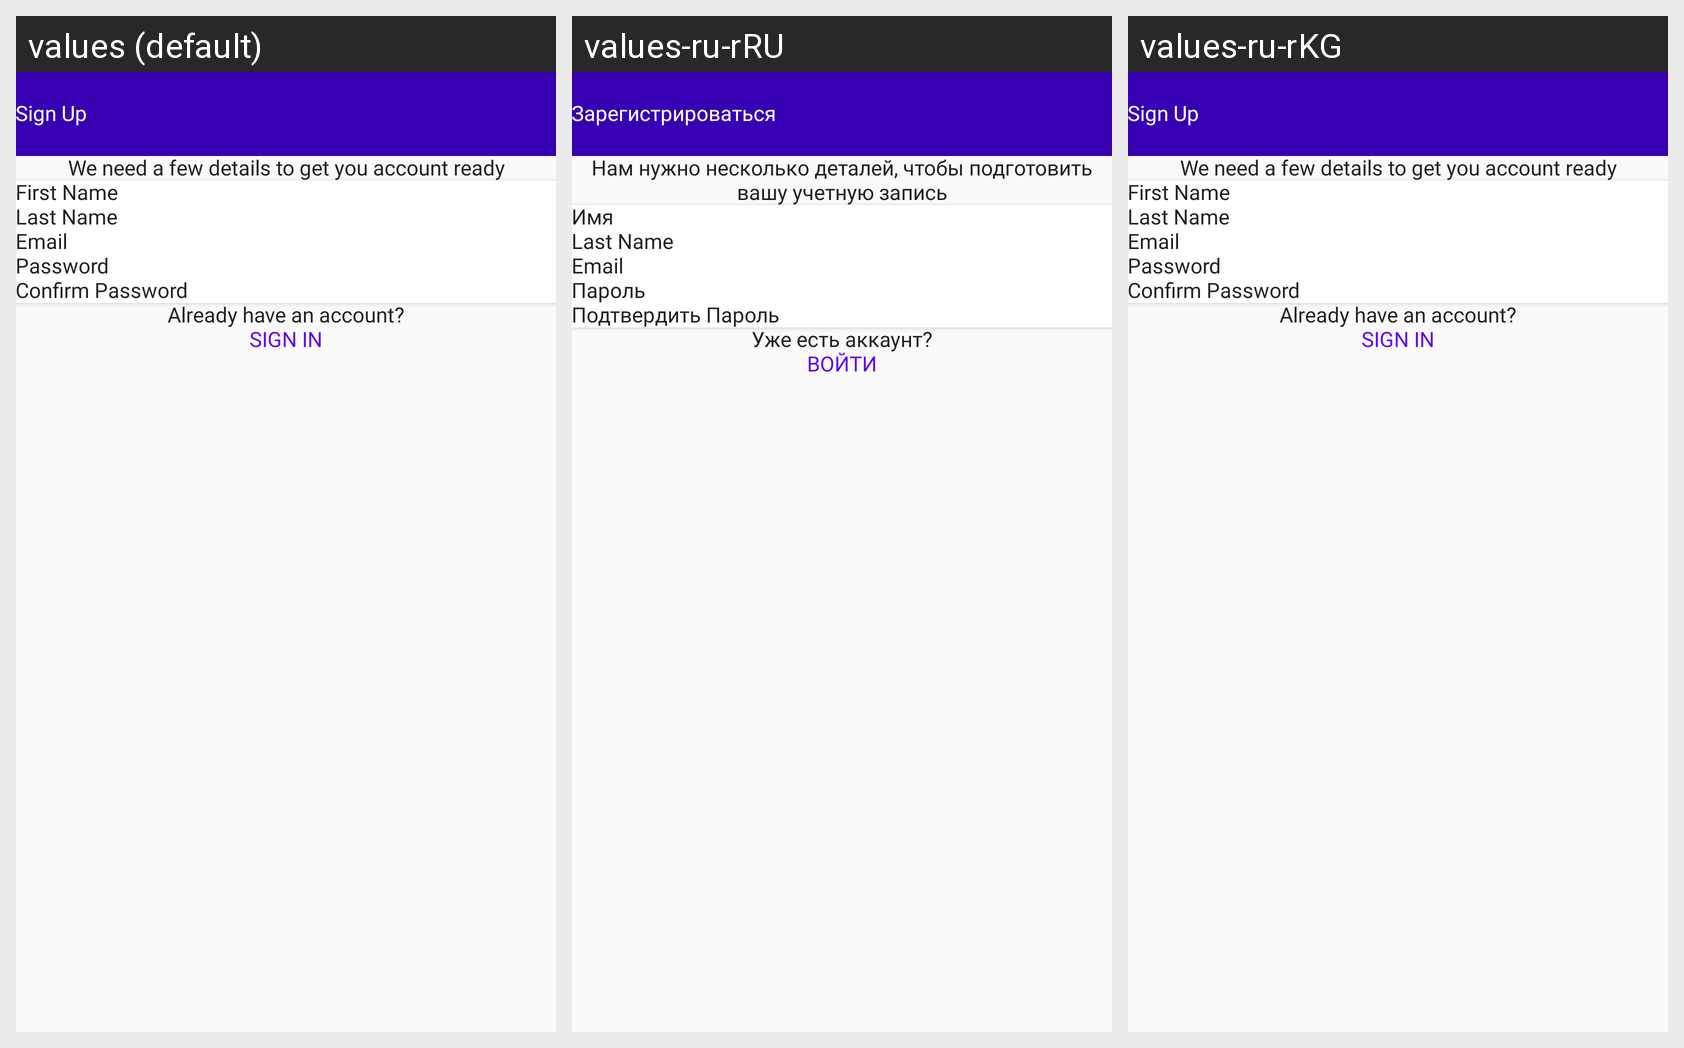

This grid shows one Android layout under several languages. Give, for every string resource on the screen, its name, the default text and each shown locale's text.
Android screen res/layout/activity_sign_up.xml rendered under 3 locales, left to right: values (default), values-ru-rRU, values-ru-rKG. Device: Nexus 5 (rendered at 1080×1920; each locale shown at half size, 540×960, under a caption strip naming it); theme Theme.MeetApp.
Strings drawn on this screen, with the default value and each locale's value (text and hints the layout hard-codes, and strings that could not be matched under every locale, appear in the picture but are not listed):

sign_up
  values: Sign Up
  values-ru-rRU: Зарегистрироваться
  values-ru-rKG: Sign Up

we_need_a_few_details_to_get_you_account_ready
  values: We need a few details to get you account ready
  values-ru-rRU: Нам нужно несколько деталей, чтобы подготовить вашу учетную запись
  values-ru-rKG: We need a few details to get you account ready

first_name
  values: First Name
  values-ru-rRU: Имя
  values-ru-rKG: First Name

email
  values: Email
  values-ru-rRU: Email
  values-ru-rKG: Email

password
  values: Password
  values-ru-rRU: Пароль
  values-ru-rKG: Password

confirm_password
  values: Confirm Password
  values-ru-rRU: Подтвердить Пароль
  values-ru-rKG: Confirm Password

already_have_an_account
  values: Already have an account?
  values-ru-rRU: Уже есть аккаунт?
  values-ru-rKG: Already have an account?

sign_in
  values: Sign In
  values-ru-rRU: Войти
  values-ru-rKG: Sign In
